Photos from the image-classification dataset "UseSteeringWheel-ImageProcessing-DeepLearning-HandGesture" in the GitHub repository bilge97/UseSteeringWheel-ImageProcessing-DeepLearning-HandGesture. Its 3 classes are: left, right, stop.

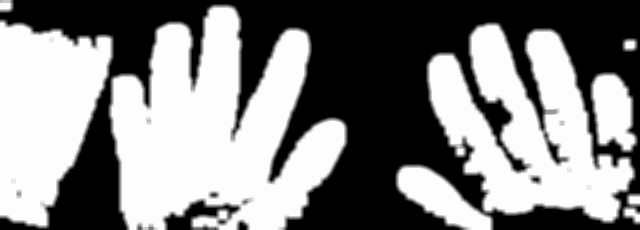
Label: stop

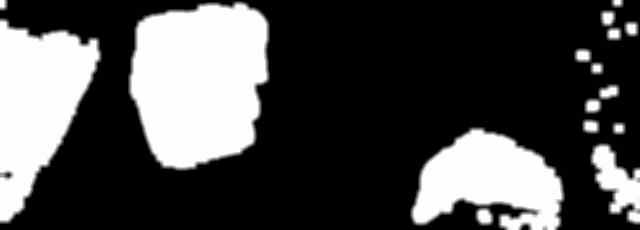
Label: left

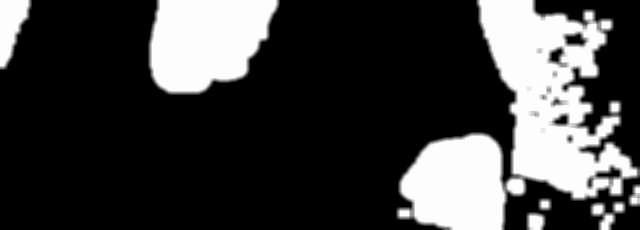
Label: left

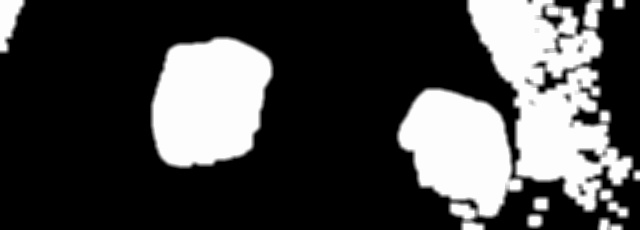
Label: right

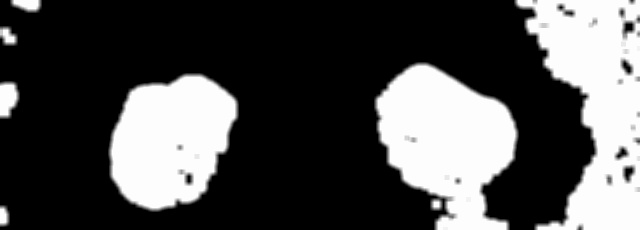
Label: right

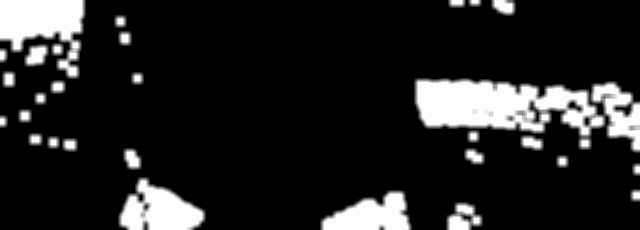
Label: right
